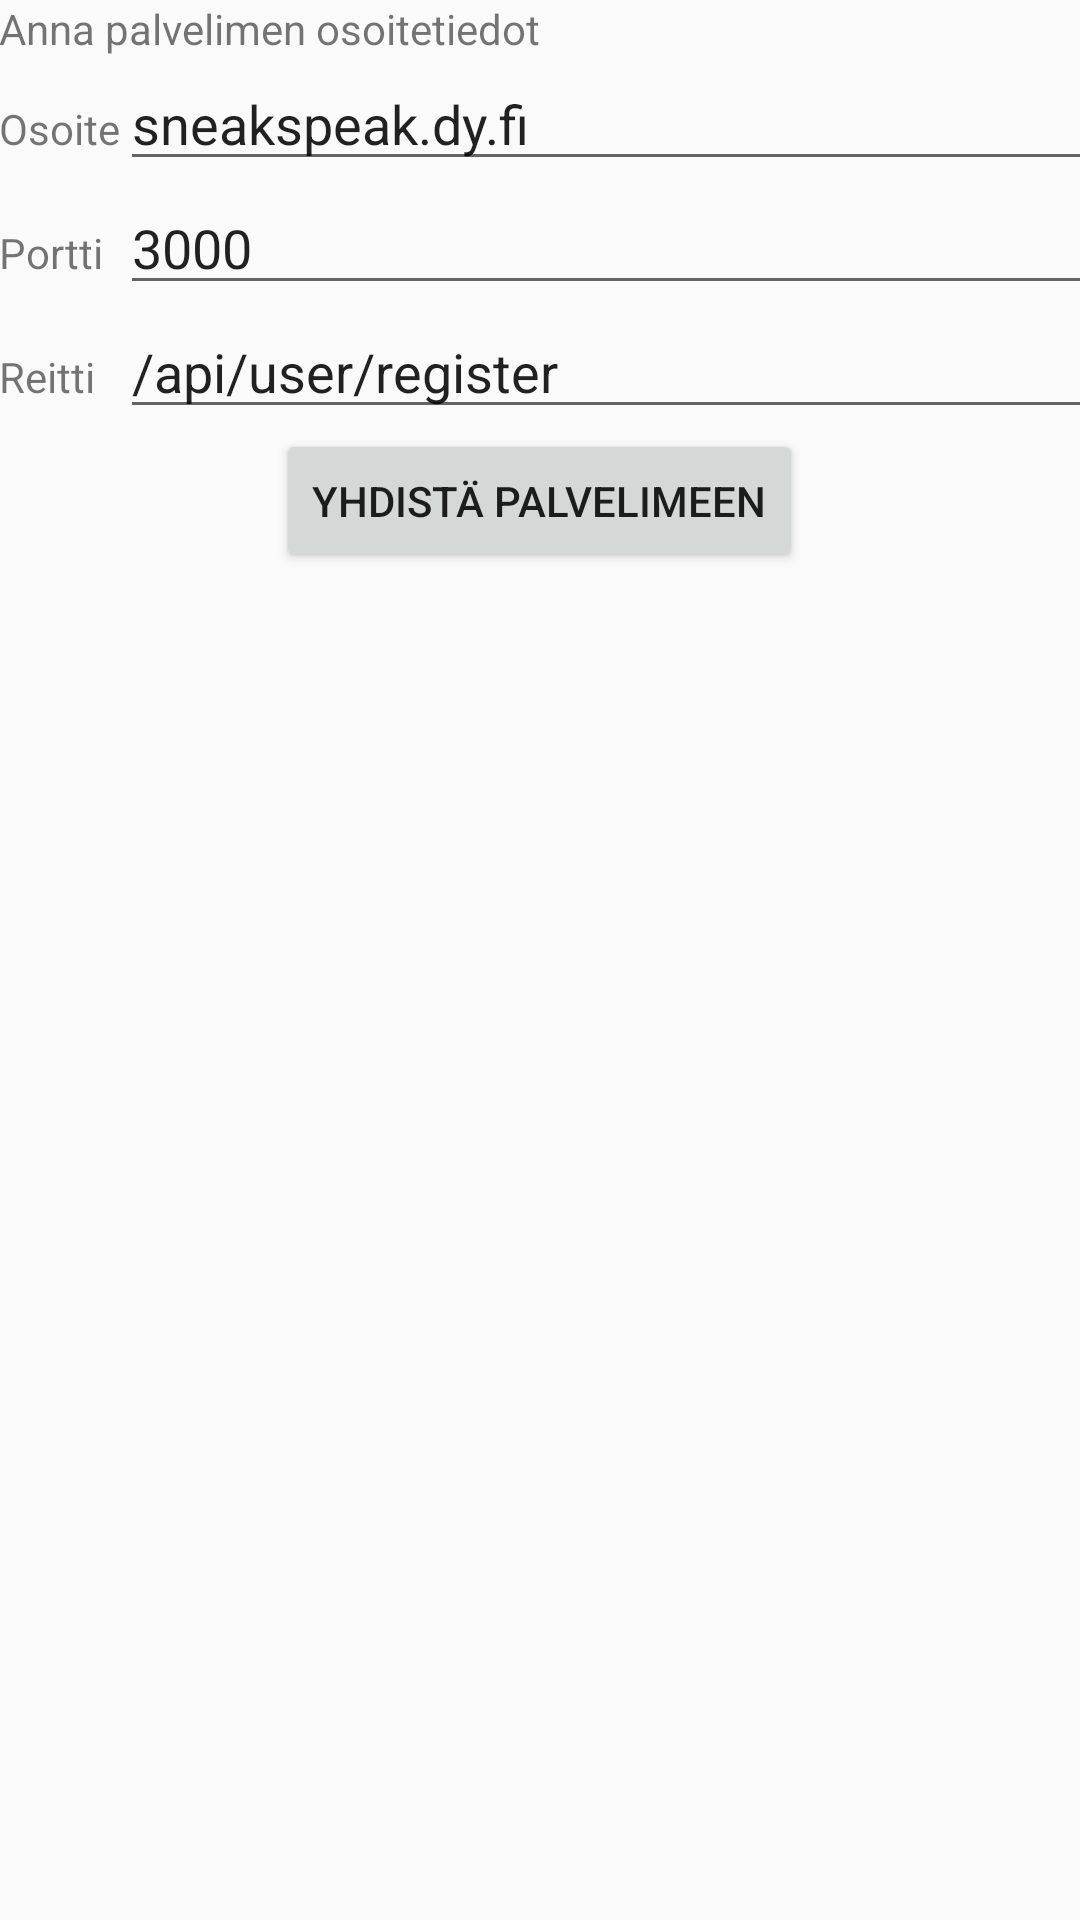

The Android layout XML behind this screen, and the referenced resources:
<!-- AndroidManifest.xml: application theme AppTheme -->
<!-- res/layout/content_main.xml -->
<?xml version="1.0" encoding="utf-8"?>
<LinearLayout xmlns:android="http://schemas.android.com/apk/res/android"
    xmlns:app="http://schemas.android.com/apk/res-auto"
    xmlns:tools="http://schemas.android.com/tools"
    android:layout_width="match_parent"
    android:layout_height="match_parent"
    android:paddingBottom="@dimen/activity_vertical_margin"
    android:paddingLeft="@dimen/activity_horizontal_margin"
    android:paddingRight="@dimen/activity_horizontal_margin"
    android:paddingTop="@dimen/activity_vertical_margin"
    app:layout_behavior="@string/appbar_scrolling_view_behavior"
    tools:context="io.example.example.MainActivity"
    tools:showIn="@layout/activity_main"
    android:orientation="vertical">

    <TextView
        android:layout_width="wrap_content"
        android:layout_height="wrap_content"
        android:text="Anna palvelimen osoitetiedot" />

    <GridLayout
        android:layout_width="match_parent"
        android:layout_height="wrap_content"
        android:columnCount="2">

        <TextView
            android:layout_width="wrap_content"
            android:layout_height="wrap_content"
            android:text="Osoite" />

        <EditText
            android:layout_width="match_parent"
            android:layout_height="wrap_content"
            android:id="@+id/address"
            android:inputType="text"
            android:text="example.dy.fi"/>

        <TextView
            android:layout_width="wrap_content"
            android:layout_height="wrap_content"
            android:text="Portti"/>

        <EditText
            android:layout_width="match_parent"
            android:layout_height="wrap_content"
            android:id="@+id/port"
            android:inputType="number"
            android:text="3000"/>

        <TextView
            android:layout_width="wrap_content"
            android:layout_height="wrap_content"
            android:text="Reitti"/>

        <EditText
            android:layout_width="match_parent"
            android:layout_height="wrap_content"
            android:id="@+id/route"
            android:inputType="text"
            android:text="/api/user/register"/>

    </GridLayout>

    <Button
        android:layout_gravity="center_horizontal"
        android:layout_width="wrap_content"
        android:layout_height="wrap_content"
        android:id="@+id/connectButton"
        android:text="Yhdistä palvelimeen"/>
</LinearLayout>
<!-- res/layout/activity_main.xml (included above) -->
<?xml version="1.0" encoding="utf-8"?>
<android.support.design.widget.CoordinatorLayout xmlns:android="http://schemas.android.com/apk/res/android"
    xmlns:app="http://schemas.android.com/apk/res-auto"
    xmlns:tools="http://schemas.android.com/tools"
    android:layout_width="match_parent"
    android:layout_height="match_parent"
    android:fitsSystemWindows="true"
    tools:context=".activities.MainActivity">

    <android.support.design.widget.AppBarLayout
        android:layout_width="match_parent"
        android:layout_height="wrap_content"
        android:theme="@style/AppTheme.AppBarOverlay">

        <android.support.v7.widget.Toolbar
            android:id="@+id/toolbar"
            android:layout_width="match_parent"
            android:layout_height="?attr/actionBarSize"
            android:background="?attr/colorPrimary"
            app:popupTheme="@style/AppTheme.PopupOverlay" />

        <android.support.design.widget.TabLayout
            android:id="@+id/tabStrip"
            android:layout_width="match_parent"
            android:layout_height="wrap_content"
            app:tabMode="scrollable"
            android:visibility="visible"
            style="@style/tabs"/>

    </android.support.design.widget.AppBarLayout>

    <RelativeLayout xmlns:android="http://schemas.android.com/apk/res/android"
        xmlns:app="http://schemas.android.com/apk/res-auto"
        xmlns:tools="http://schemas.android.com/tools"
        android:layout_width="match_parent"
        android:layout_height="match_parent"
        app:layout_behavior="@string/appbar_scrolling_view_behavior"
        tools:context=".activities.MainActivity">


        <android.support.v4.view.ViewPager
            android:id="@+id/viewPager"
            android:layout_width="match_parent"
            android:layout_height="wrap_content"/>

    </RelativeLayout>

    
        
        
        
        

</android.support.design.widget.CoordinatorLayout>
<!-- resources referenced by this layout -->
<resources>
  <style name="AppTheme.AppBarOverlay" parent="ThemeOverlay.AppCompat.Dark.ActionBar" />
  <style name="AppTheme.PopupOverlay" parent="ThemeOverlay.AppCompat.Light" />
  <style name="tabs" parent="Widget.Design.TabLayout">
          <item name="tabIndicatorColor">@color/colorAccent</item>
          <item name="tabIndicatorHeight">2dp</item>
          
          <item name="tabTextAppearance">@style/tabsText</item>
          <item name="tabSelectedTextColor">@color/colorAccent</item>
      </style>
  <style name="AppTheme" parent="Theme.AppCompat.Light.DarkActionBar">
          
          <item name="colorPrimary">@color/colorPrimary</item>
          <item name="colorPrimaryDark">@color/colorPrimaryDark</item>
          <item name="colorAccent">@color/colorAccent</item>
      </style>
  <color name="colorAccent">#F56400</color>
  <style name="tabsText" parent="TextAppearance.Design.Tab">
          <item name="android:textSize">12sp</item>
          <item name="android:textColor">@android:color/white</item>
          <item name="textAllCaps">true</item>
      </style>
  <color name="colorPrimary">#323333</color>
  <color name="colorPrimaryDark">#222222</color>
</resources>
